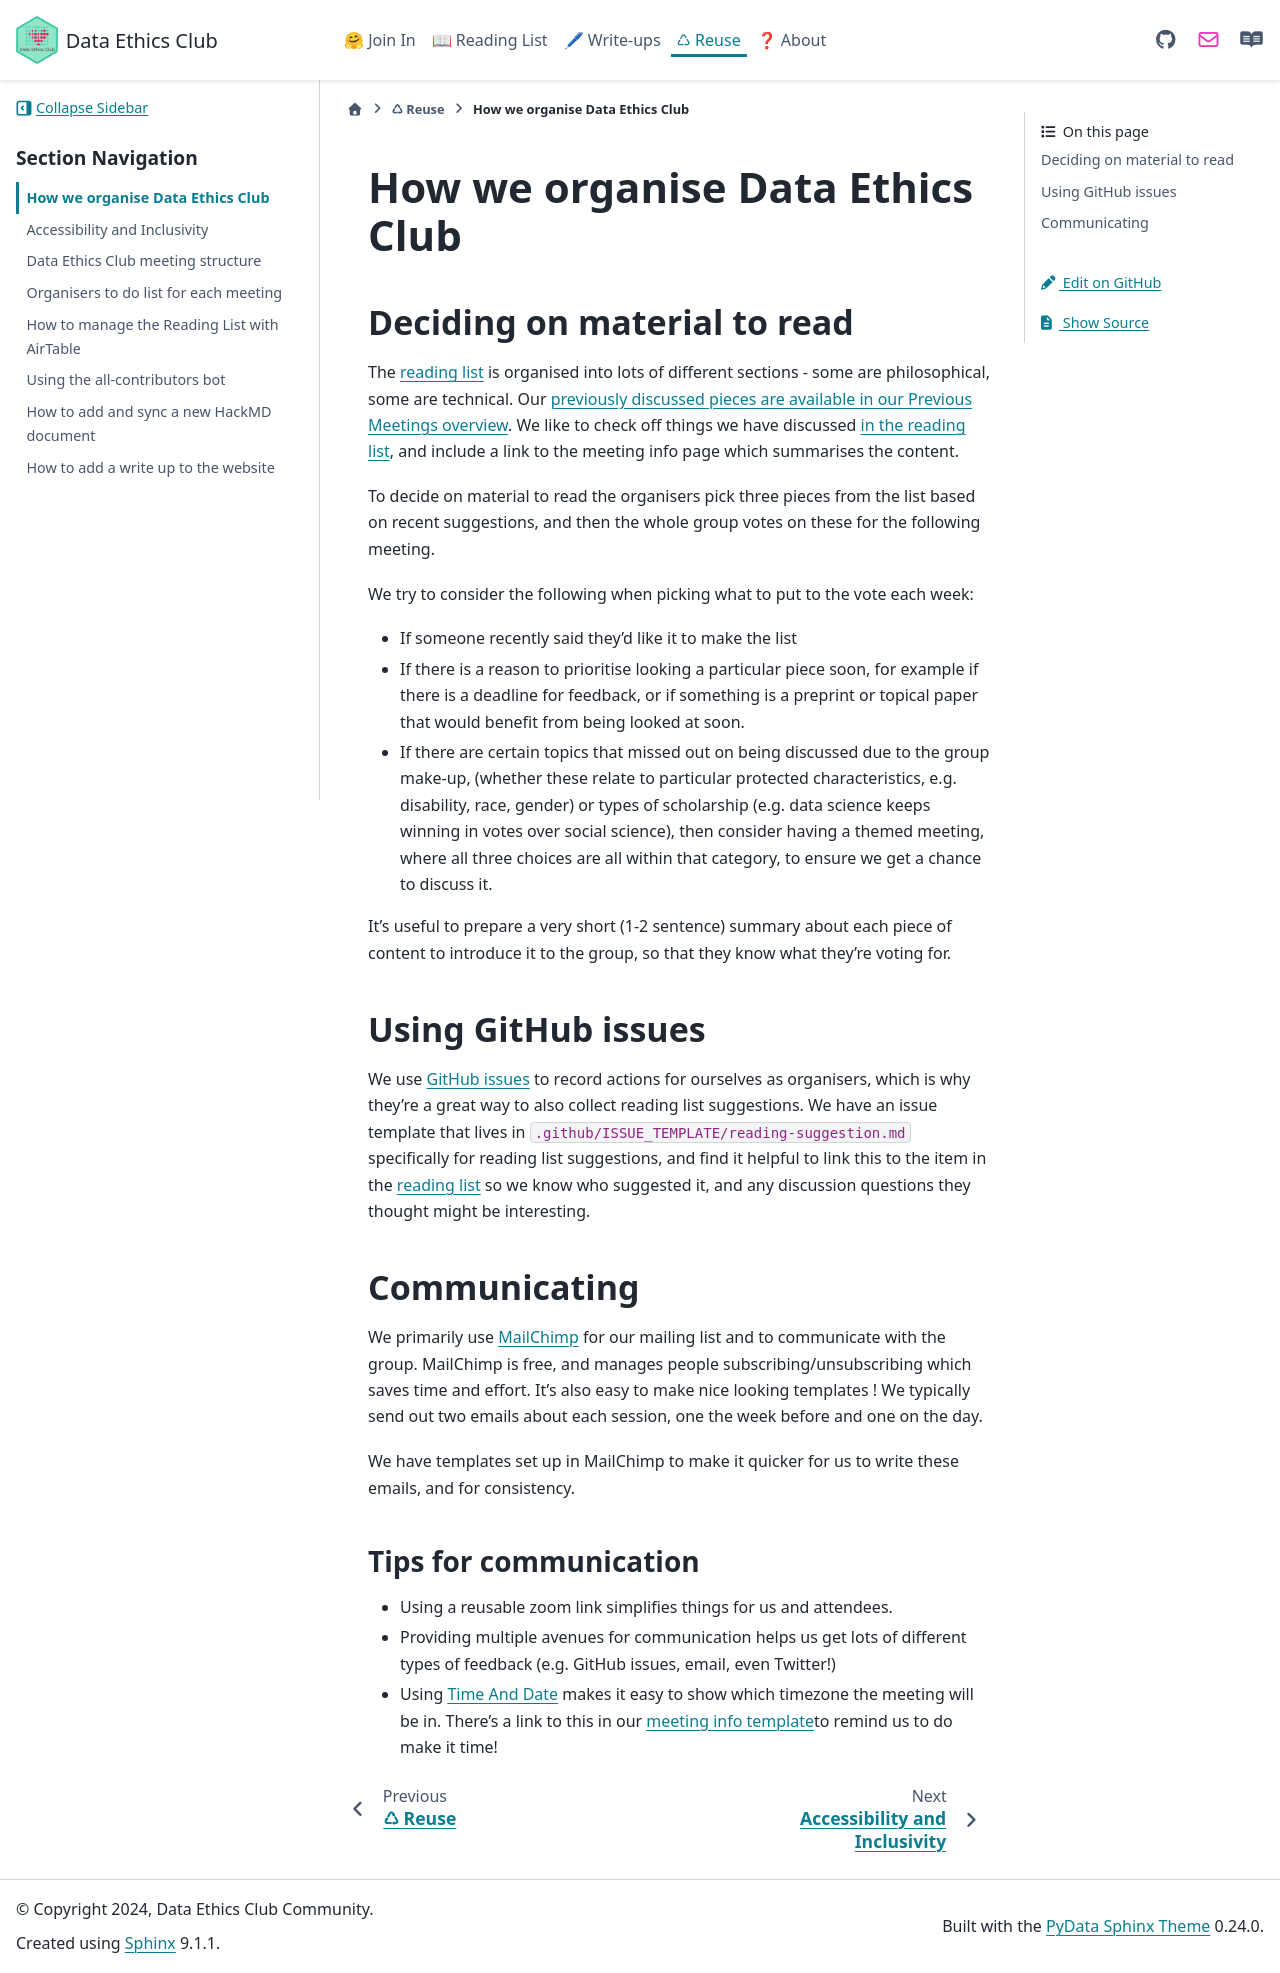

repository: very-good-science/data-ethics-club · page: how_to/organising.html · generator: sphinx


# How we organise Data Ethics Club

## Deciding on material to read
The [reading list](../reading-list) is organised into lots of different sections - some are philosophical, some are technical. Our [previously discussed pieces are available in our Previous Meetings overview](../join_in/join_in). We like to check off things we have discussed [in the reading list](../reading-list.md), and include a link to the meeting info page which summarises the content.  

To decide on material to read the organisers pick three pieces from the list based on recent suggestions, and then the whole group votes on these for the following meeting. 

We try to consider the following when picking what to put to the vote each week:  
 * If someone recently said they'd like it to make the list  
 * If there is a reason to prioritise looking a particular piece soon, for example if there is a deadline for feedback, or if something is a preprint or topical paper that would benefit from being looked at soon.  
 * If there are certain topics that missed out on being discussed due to the group make-up, (whether these relate to particular protected characteristics, e.g. disability, race, gender) or types of scholarship (e.g. data science keeps winning in votes over social science), then consider having a themed meeting, where all three choices are all within that category, to ensure we get a chance to discuss it.   

It's useful to prepare a very short (1-2 sentence) summary about each piece of content to introduce it to the group, so that they know what they're voting for.   

## Using GitHub issues
We use [GitHub issues](https://www.github.com/very-good-science/data-ethics-club/issues) to record actions for ourselves as organisers, which is why they're a great way to also collect reading list suggestions. We have an issue template that lives in `.github/ISSUE_TEMPLATE/reading-suggestion.md` specifically for reading list suggestions, and find it helpful to link this to the item in the [reading list](../reading-list.md) so we know who suggested it, and any discussion questions they thought might be interesting. 

## Communicating
We primarily use [MailChimp](https://mailchimp.com/) for our mailing list and to communicate with the group. MailChimp is free, and manages people subscribing/unsubscribing which saves time and effort. It's also easy to make nice looking templates ! We typically send out two emails about each session, one the week before and one on the day.   

We have templates set up in MailChimp to make it quicker for us to write these emails, and for consistency. 

### Tips for communication
- Using a reusable zoom link simplifies things for us and attendees. 
- Providing multiple avenues for communication helps us get lots of different types of feedback (e.g. GitHub issues, email, even Twitter!)
- Using [Time And Date](https://www.timeanddate.com/worldclock/fixedform.html) makes it easy to show which timezone the meeting will be in. There's a link to this in our [meeting info template](./reuse_dec#reuseable-templates)to remind us to do make it time! 
